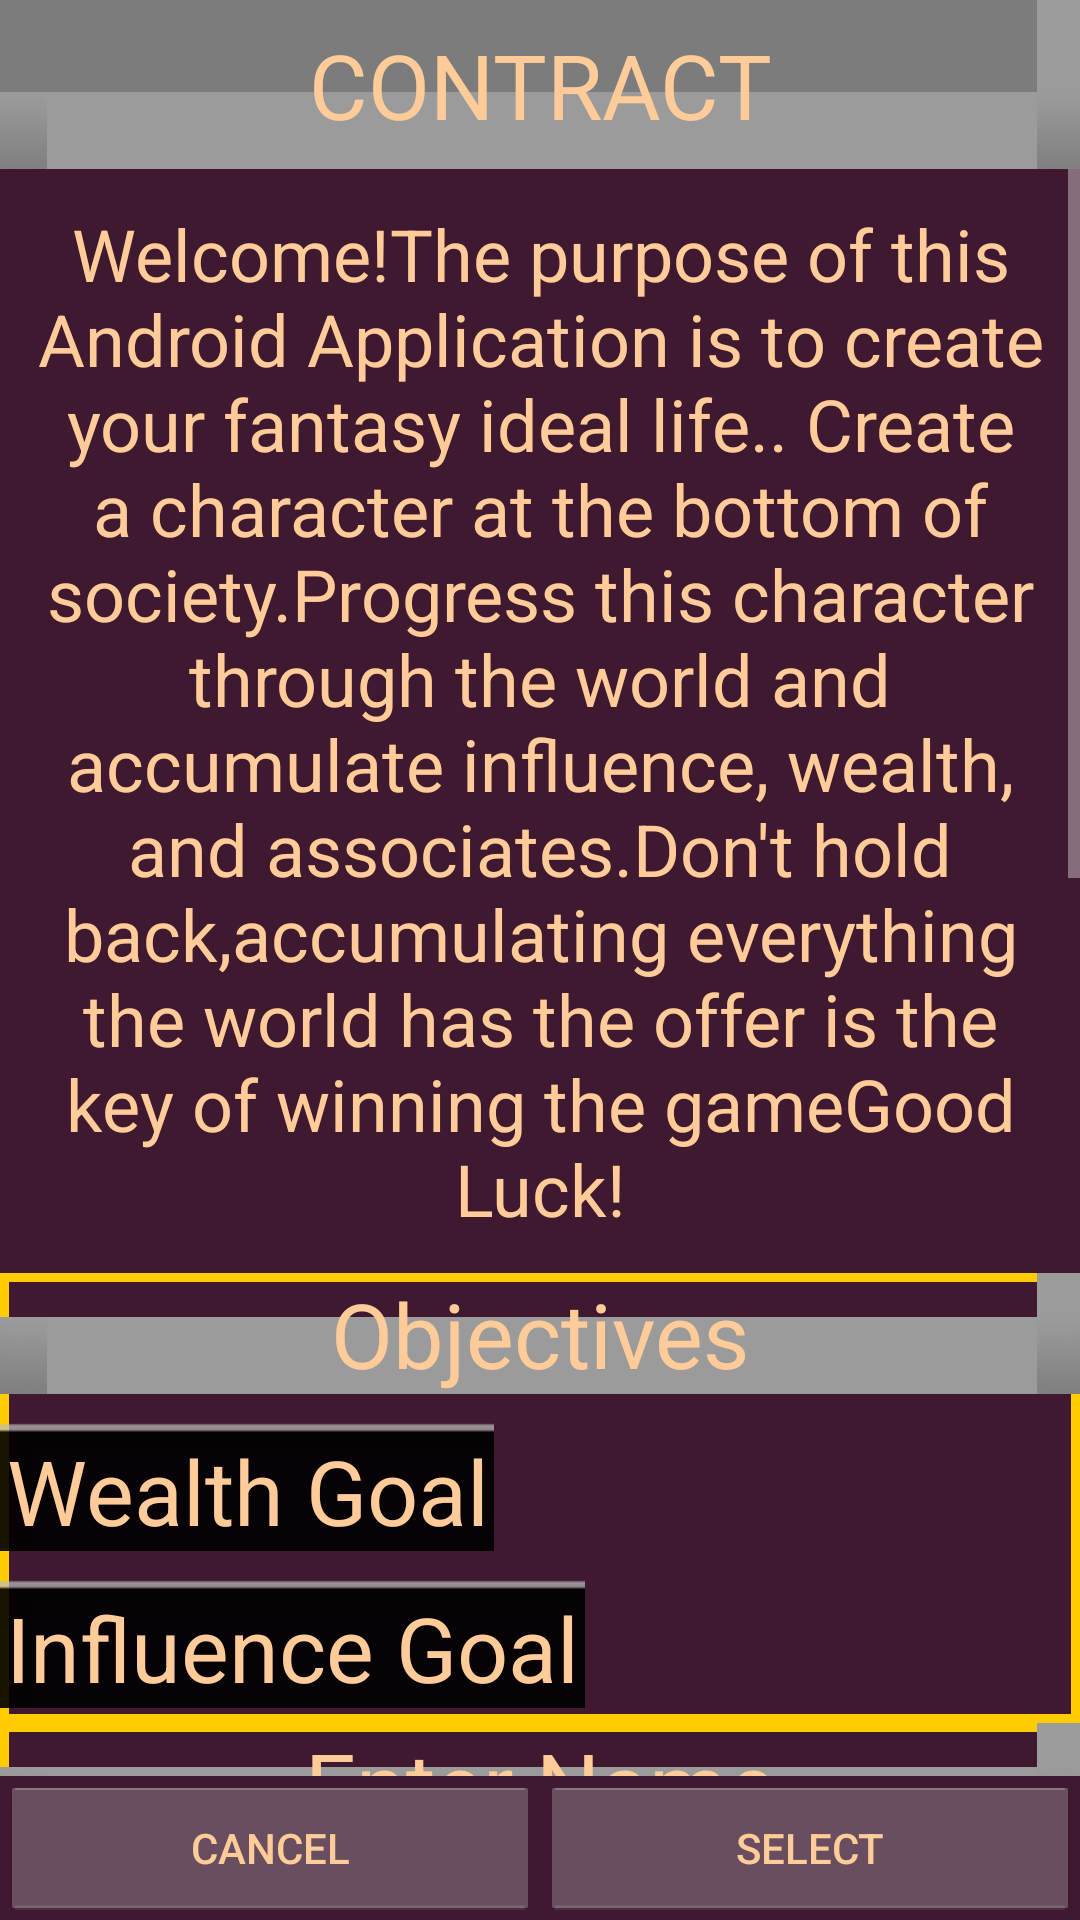

Write the Android layout XML for this screen, with the resource values it uses.
<!-- AndroidManifest.xml: application theme AppTheme -->
<!-- res/layout/initilization_layout.xml -->
<?xml version="1.0" encoding="utf-8"?>
<LinearLayout xmlns:android="http://schemas.android.com/apk/res/android"
    xmlns:app="http://schemas.android.com/apk/res-auto"
    android:background="#80000000"
    android:orientation="vertical"
    android:layout_weight="3"
    android:layout_width="match_parent"
    android:layout_height="match_parent"
    android:theme="@style/SplashTheme"
    android:gravity="center"
    android:layout_alignParentTop="false"
    app:layout_anchorGravity="center">
    <TextView
        android:text="@string/contract_String"
        android:layout_width="match_parent"
        android:layout_height="wrap_content"
        android:gravity="center"
        android:layout_gravity="top"
        android:background="@android:drawable/title_bar"
        android:layout_weight="0.09"
        android:textSize="30sp" />

<ScrollView xmlns:android="http://schemas.android.com/apk/res/android"
    xmlns:app="http://schemas.android.com/apk/res-auto"
    android:background="@color/purplebackground_color"
    android:orientation="vertical"
    android:layout_weight="3"
    android:layout_width="match_parent"
    android:layout_height="0dp"
    android:theme="@style/SplashTheme"
    android:gravity="center"
    app:layout_anchorGravity="center">

<LinearLayout xmlns:android="http://schemas.android.com/apk/res/android"
    xmlns:app="http://schemas.android.com/apk/res-auto"
    android:background="@color/purplebackground_color"
    android:orientation="vertical"
    android:layout_width="match_parent"
    android:layout_height="wrap_content"
    android:theme="@style/SplashTheme"
    android:gravity="center"
    app:layout_anchorGravity="center">
    <TextView
        android:text="@string/playerTutorialMessage"
        android:layout_width="match_parent"
        android:layout_height="wrap_content"
        android:gravity="center"
        android:layout_gravity="top"
        android:textColor="@color/signatureColorOne"
        android:textSize="24sp"
        android:padding="@dimen/textView_padding"
        android:layout_weight="0.75" />

    <LinearLayout xmlns:android="http://schemas.android.com/apk/res/android"
        android:orientation="vertical"
        android:layout_width="match_parent"
        android:layout_height="150dp"
        android:background="@drawable/border">

        <TextView
            android:text="Objectives"
            android:layout_width="match_parent"
            android:layout_height="wrap_content"
            android:gravity="center"
            android:textColor="@color/signatureColorOne"
            android:textSize="30sp"
            android:background="@android:drawable/title_bar" />

        <TextView
            android:text="Wealth Goal"
            android:layout_width="wrap_content"
            android:layout_height="wrap_content"
            android:gravity="center"
            android:id="@+id/wealthGoalTextView"
            android:textColor="@color/signatureColorOne"
            android:textSize="30sp"
            android:background="?android:attr/panelFullBackground" />

        <TextView
            android:text="Influence Goal"
            android:layout_width="wrap_content"
            android:layout_height="wrap_content"
            android:id="@+id/influenceGoalTextView"
            android:gravity="center"
            android:textColor="@color/signatureColorOne"
            android:textSize="30sp"
            android:background="?android:attr/panelFullBackground" />
    </LinearLayout>
<LinearLayout xmlns:android="http://schemas.android.com/apk/res/android"
            xmlns:app="http://schemas.android.com/apk/res-auto"
            android:background="@drawable/border"
    android:orientation="vertical"
            android:layout_width="match_parent"
    android:layout_height="125dp"
    android:theme="@style/SplashTheme">
    <TextView
        android:text="@string/enterName_hint"
        android:layout_width="match_parent"
        android:layout_height="wrap_content"
        android:gravity="center"
        android:textColor="@color/signatureColorOne"
        android:textSize="30sp"
        android:background="@android:drawable/title_bar"
        android:layout_gravity="top" />

    <EditText
        android:layout_width="match_parent"
        android:layout_height="wrap_content"
        android:id="@+id/firstNameEditText"
        android:inputType="textPersonName"
        android:hint="First Name" />
    <EditText
        android:layout_width="match_parent"
        android:layout_height="wrap_content"
        android:id="@+id/lastNameEditText"
        android:inputType="textPersonName"
        android:hint="Last/FamilyName" />
</LinearLayout>
<RelativeLayout xmlns:android="http://schemas.android.com/apk/res/android"
        android:theme="@style/AppTheme"
        android:layout_width="wrap_content"
    android:layout_height="300dp"
    android:background="@drawable/border">

    <ListView
        android:id="@+id/familyChoiceList"
        android:theme="@style/AppTheme"
        android:layout_width="wrap_content"
        android:layout_height="match_parent"
        android:listSelector="@drawable/state_selector"
        android:choiceMode="singleChoice"
        android:padding="@dimen/paddingOnFamilyCreationDialog"
        android:layout_alignParentLeft="true"
        android:layout_alignParentStart="true"
        android:layout_below="@+id/friendsAmountEditText"
        android:paddingLeft="@dimen/button_elevation"
        android:paddingRight="@dimen/button_elevation"
        android:scrollbars="none">
    </ListView>


    <EditText
        android:layout_width="fill_parent"
        android:layout_height="wrap_content"
        android:textAppearance="?android:attr/textAppearanceMedium"
        android:id="@+id/friendsAmountEditText"
        android:hint="@string/friendsTextView_text"
        android:gravity="fill_horizontal"
        android:background="@color/amount_background"
        android:padding="@dimen/paddingOnFamilyCreationDialog"
        android:digits="0123456789."
        android:inputType="numberDecimal"
        android:maxLength="5"
        android:visibility="gone"
        android:layout_below="@+id/influenceAmountEditText"
        android:layout_alignParentLeft="true"
        android:layout_alignParentStart="true"
        android:textSize="24sp" />
    

    <EditText
        android:layout_width="fill_parent"
        android:layout_height="wrap_content"
        android:textAppearance="?android:attr/textAppearanceMedium"
        android:id="@+id/influenceAmountEditText"
        android:hint="@string/influenceAmountTextView_String"
        android:gravity="fill_horizontal"
        android:background="@color/amount_background"
        android:padding="@dimen/paddingOnFamilyCreationDialog"
        android:digits="0123456789."
        android:inputType="numberDecimal"
        android:maxLength="5"
        android:visibility="gone"
        android:layout_below="@+id/wealthAmountEditText"
        android:layout_alignParentLeft="true"
        android:layout_alignParentStart="true"
        android:textSize="24sp" />

    <EditText
        android:layout_width="fill_parent"
        android:layout_height="wrap_content"
        android:textAppearance="?android:attr/textAppearanceMedium"
        android:id="@+id/wealthAmountEditText"
        android:hint="@string/overallWelathTextView_text"
        android:gravity="fill_horizontal"
        android:background="@color/amount_background"
        android:padding="@dimen/paddingOnFamilyCreationDialog"
        android:digits="0123456789."
        android:inputType="numberDecimal"
        android:maxLength="5"
        android:visibility="gone"
        android:layout_below="@+id/customFamilySwitch"
        android:layout_alignParentLeft="true"
        android:layout_alignParentStart="true"
        android:textSize="24sp" />

    <Switch
        android:layout_width="match_parent"
        android:layout_height="wrap_content"
        android:text="@string/cusomFamilyToggle_String"
        android:id="@+id/customFamilySwitch"
        android:checked="false"
        android:textColor="@color/signatureColorOne"
        android:textSize="30sp"
        android:background="@android:drawable/title_bar"
        android:gravity="center" />
</RelativeLayout>
<LinearLayout xmlns:android="http://schemas.android.com/apk/res/android"
        xmlns:app="http://schemas.android.com/apk/res-auto"
        android:background="@drawable/border"
        android:orientation="vertical"
        android:layout_width="match_parent"
        android:layout_height="271dp"
        android:theme="@style/SplashTheme"
        android:gravity="center"
        app:layout_anchorGravity="center"
    android:weightSum="2">
    <TextView
        android:text="Select A Country"
        android:layout_width="match_parent"
        android:layout_height="wrap_content"
        android:gravity="center"
        android:layout_gravity="top"
        android:textColor="@color/signatureColorOne"
        android:textSize="30sp"
        android:layout_weight="0.20"
        android:background="@android:drawable/title_bar" />

        <LinearLayout
            android:background="@drawable/border"
            android:layout_width="match_parent"
            android:orientation="horizontal"
            android:layout_height="224dp">
            <Button
                android:layout_width="match_parent"
                android:layout_height="match_parent"
                android:id="@+id/buttonOne"
                android:gravity="center"
                android:layout_weight="1"
                style="@android:style/Holo.SegmentedButton"
                android:textColor="@color/signatureColorOne"
                android:contentDescription="@string/country_button_description"
                android:paddingLeft="10dp"
                android:paddingRight="10dp" />

            <Button
                android:layout_width="match_parent"
                android:layout_height="match_parent"
                android:id="@+id/buttonTwo"
                android:gravity="center"
                android:layout_weight="1"
                style="@android:style/Holo.SegmentedButton"
                android:contentDescription="@string/country_button_description"
                android:textColor="@color/signatureColorOne"
                android:paddingLeft="10dp"
                android:paddingRight="10dp" />

        </LinearLayout>

    </LinearLayout>

</LinearLayout>
</ScrollView>

<LinearLayout
        android:background="@color/purplebackground_color"
        android:layout_width="match_parent"
        android:orientation="horizontal"
        android:layout_height="wrap_content">
        <Button
            android:text="@string/cancel_String"
            android:layout_width="wrap_content"
            android:layout_height="match_parent"
            android:id="@+id/buttonCancel"
            android:gravity="center"
            android:layout_weight="1"
            android:contentDescription="@string/cancel_country_button_selection_descritption"
            android:paddingTop="10dp"
            style="@android:style/Holo.SegmentedButton"
            android:paddingBottom="10dp" />
        <Button
            android:text="@string/select_String"
            android:layout_width="wrap_content"
            android:layout_height="match_parent"
            android:id="@+id/buttonSelect"
            android:gravity="center"
            android:layout_weight="1"
            android:contentDescription="@string/select_country_button_description"
            android:paddingTop="10dp"
            style="@android:style/Holo.SegmentedButton"
            android:paddingBottom="10dp" />

    </LinearLayout>
 </LinearLayout>
<!-- resources referenced by this layout -->
<resources>
  <color name="amount_background">#BBDEFB</color>
  <color name="purplebackground_color">#3f1930</color>
  <color name="signatureColorOne">#ffcc99</color>
  <dimen name="button_elevation">5dp</dimen>
  <dimen name="paddingOnFamilyCreationDialog">2dp</dimen>
  <dimen name="textView_padding">12dp</dimen>
  <!-- drawable border (drawable) -->
  <?xml version="1.0" encoding="utf-8"?>
      <shape xmlns:android="http://schemas.android.com/apk/res/android" android:shape="rectangle" >
  
  
          <stroke android:width="3dip" android:color="#FC0"/>
  
      </shape>
  <!-- drawable state_selector (drawable) -->
  <?xml version="1.0" encoding="utf-8"?>
  <selector xmlns:android="http://schemas.android.com/apk/res/android">
      <item android:drawable="@android:color/holo_blue_dark" android:state_selected="true"/>
      <item android:drawable="@android:color/holo_blue_dark" android:state_activated="true"/>
  
  
  </selector>
  <string name="cancel_String">Cancel</string>
  <string name="cancel_country_button_selection_descritption">Cancel Country Button Selection</string>
  <string name="contract_String">CONTRACT</string>
  <string name="country_button_description">Country or Job Button Selection</string>
  <string name="cusomFamilyToggle_String">Custom Family</string>
  <string name="enterName_hint">Enter Name</string>
  <string name="friendsTextView_text">Friends</string>
  <string name="influenceAmountTextView_String">Influence</string>
  <string name="overallWelathTextView_text">Wealth</string>
  <string name="playerTutorialMessage">Welcome!The purpose of this Android Application is to create your fantasy ideal life..
      "Create a character at the bottom of society."
  
      "Progress this character through the world and accumulate influence, wealth, and associates."
  
      "Don't hold back,accumulating everything the world has the offer is the key of winning the game"
      "Good Luck!" </string>
  <string name="select_String">Select</string>
  <string name="select_country_button_description">Select Country Button</string>
  <style name="AppTheme" parent="Theme.AppCompat.Light.DarkActionBar">
          
          <item name="colorPrimary">@color/signatureColorOne</item>
          <item name="colorPrimaryDark">@color/purplebackground_color</item>
          <item name="colorAccent">@color/counter_text_bg</item>
          <item name="windowActionBar">false</item>
          <item name="windowNoTitle">true</item>
          <item name="android:textColor">@color/signatureColorOne</item>
  
  
      </style>
  <style name="SplashTheme" parent="Theme.AppCompat.NoActionBar">
          <item name="colorPrimary">@color/purplebackground_color</item>
          <item name="colorAccent">@android:color/holo_orange_light</item>
         </style>
  <color name="counter_text_bg">#626262</color>
</resources>
